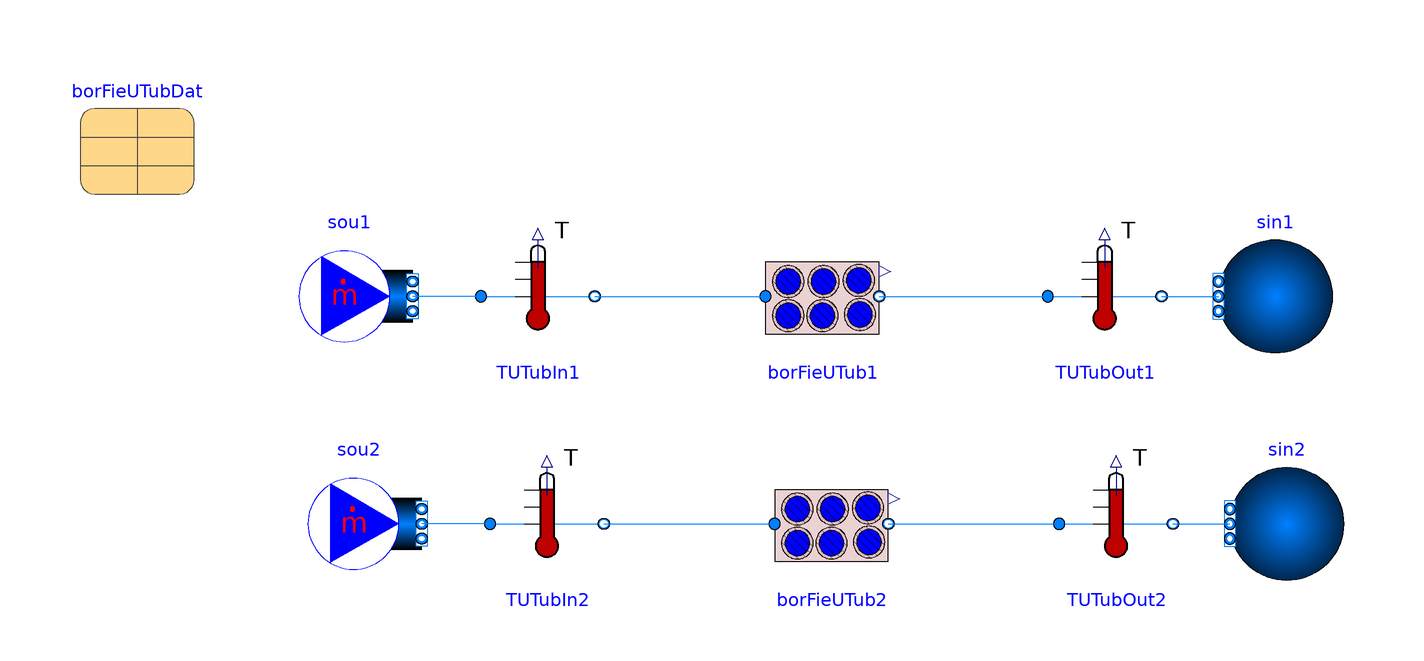

This picture is the connection diagram that the Modelica source below describes through its graphical annotations.

model Borefields_DFP_Glycol_T0
  "Validation model of borefields with different media specifications operating simultaneously"
  extends .Modelica.Icons.Example;

  constant Real X_a = 0.25 "Glycol mass fraction (0..1)";
  constant .Modelica.Units.SI.Temperature property_T = 273.15
    "Reference temperature for glycol property evaluation";

  package Medium = .Buildings.Media.Antifreeze.PropyleneGlycolWater(
      property_T=property_T, X_a=X_a);

  parameter .Modelica.Units.SI.Time tLoaAgg=300
    "Time resolution of load aggregation";
  parameter .Modelica.Units.SI.MassFlowRate m_flow_nominal=borFieUTubDat.conDat.mBorFie_flow_nominal/4;
  parameter .Modelica.Units.SI.Temperature TGro=283.15 "Ground temperature";

  parameter .Buildings.Fluid.Geothermal.Borefields.Data.Borefield.Example borFieUTubDat(
    filDat=.Buildings.Fluid.Geothermal.Borefields.Data.Filling.Bentonite(
      steadyState=true),
    conDat=.Buildings.Fluid.Geothermal.Borefields.Data.Configuration.Example(
      borCon=.Buildings.Fluid.Geothermal.Borefields.Types.BoreholeConfiguration.SingleUTube))
    annotation (Placement(transformation(extent={{-88,72},{-68,92}})));

  .Buildings.Fluid.Geothermal.Borefields.OneUTube borFieUTub1(
    redeclare package Medium = Medium,
    borFieDat=borFieUTubDat,
    tLoaAgg=tLoaAgg,
    energyDynamics=.Modelica.Fluid.Types.Dynamics.FixedInitial,
    TExt0_start=TGro)
    annotation (Placement(transformation(extent={{32.4,44.0},{52.4,64.0}},rotation=0.0,origin={0.0,0.0})));

  .Buildings.Fluid.Geothermal.Borefields.OneUTubeTdep borFieUTub2(
    redeclare package Medium = Medium,
    useGlycol=true,
    X_a=X_a,
    borFieDat=borFieUTubDat,
    tLoaAgg=tLoaAgg,
    energyDynamics=.Modelica.Fluid.Types.Dynamics.FixedInitial,
    TExt0_start=TGro)
    annotation (Placement(transformation(extent={{34,4},{54,24}})));

  // --- sources, sinks, sensors unchanged ---
  .Buildings.Fluid.Sources.MassFlowSource_T sou1(
    redeclare package Medium = Medium,
    nPorts=1, use_T_in=false, m_flow=m_flow_nominal, T=303.15)
    annotation (Placement(transformation(extent={{-49.6,44.0},{-29.6,64.0}},rotation=0.0,origin={0.0,0.0})));
  .Buildings.Fluid.Sensors.TemperatureTwoPort TUTubIn1(
    redeclare package Medium = Medium,
    m_flow_nominal=m_flow_nominal, tau=0)
    annotation (Placement(transformation(extent={{-17.6,44.0},{2.4,64.0}},rotation=0.0,origin={0.0,0.0})));
  .Buildings.Fluid.Sources.Boundary_pT sin1(
    redeclare package Medium = Medium,
    nPorts=1, p=101330, T=283.15)
    annotation (Placement(transformation(extent={{132.0,44.0},{112.0,64.0}},rotation=0.0,origin={0.0,0.0})));
  .Buildings.Fluid.Sensors.TemperatureTwoPort TUTubOut1(
    redeclare package Medium = Medium,
    m_flow_nominal=m_flow_nominal, tau=0)
    annotation (Placement(transformation(extent={{82.0,44.0},{102.0,64.0}},rotation=0.0,origin={0.0,0.0})));
  .Buildings.Fluid.Sources.MassFlowSource_T sou2(
    redeclare package Medium = Medium,
    nPorts=1, use_T_in=false, m_flow=m_flow_nominal, T=303.15)
    annotation (Placement(transformation(extent={{-48,4},{-28,24}},rotation=0)));
  .Buildings.Fluid.Sensors.TemperatureTwoPort TUTubIn2(
    redeclare package Medium = Medium,
    m_flow_nominal=m_flow_nominal, tau=0)
    annotation (Placement(transformation(extent={{-16,4},{4,24}})));
  .Buildings.Fluid.Sources.Boundary_pT sin2(
    redeclare package Medium = Medium,
    nPorts=1, p=101330, T=283.15)
    annotation (Placement(transformation(extent={{134,4},{114,24}},rotation=0)));
  .Buildings.Fluid.Sensors.TemperatureTwoPort TUTubOut2(
    redeclare package Medium = Medium,
    m_flow_nominal=m_flow_nominal, tau=0)
    annotation (Placement(transformation(extent={{84,4},{104,24}})));
    
equation
  connect(TUTubIn2.port_b,borFieUTub2. port_a)
    annotation (Line(points={{4,14},{34,14}},   color={0,127,255}));
  connect(borFieUTub2.port_b,TUTubOut2. port_a)
    annotation (Line(points={{54,14},{84,14}},   color={0,127,255}));
  connect(TUTubOut2.port_b,sin2. ports[1])
    annotation (Line(points={{104,14},{114,14}},   color={0,127,255}));
  connect(TUTubIn2.port_a,sou2. ports[1])
    annotation (Line(points={{-16,14},{-28,14}},   color={0,127,255}));
    connect(TUTubIn1.port_a,sou1.ports[1]) annotation(Line(points = {{-17.6,54},{-29.6,54}},color = {0,127,255}));
    connect(TUTubIn1.port_b,borFieUTub1.port_a) annotation(Line(points = {{2.4,54},{32.4,54}},color = {0,127,255}));
    connect(borFieUTub1.port_b,TUTubOut1.port_a) annotation(Line(points = {{52.4,54},{82,54}},color = {0,127,255}));
    connect(TUTubOut1.port_b,sin1.ports[1]) annotation(Line(points = {{102,54},{112,54}},color = {0,127,255}));
end Borefields_DFP_Glycol_T0;